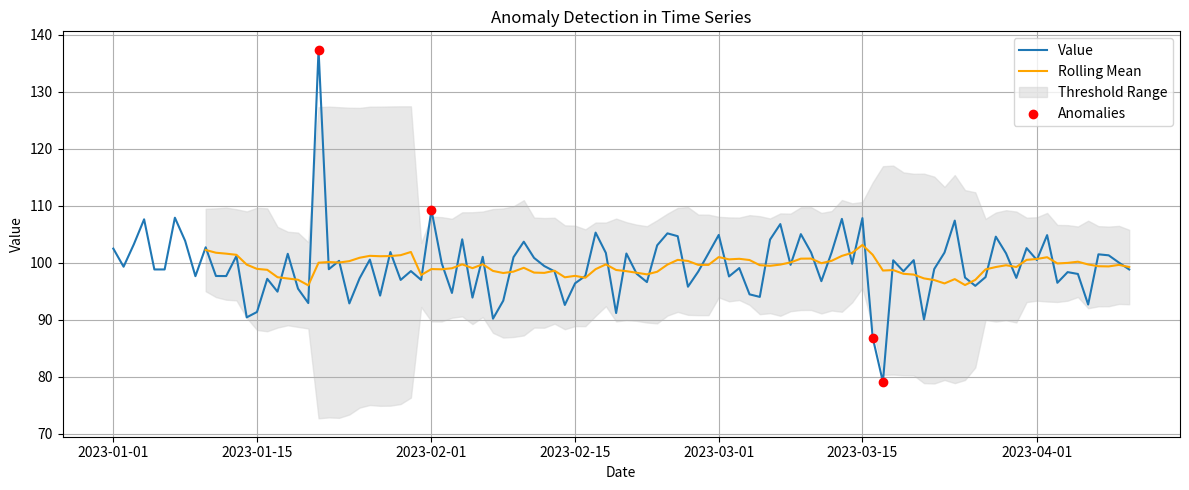

This figure's Python source:
import numpy as np
import pandas as pd
import matplotlib.pyplot as plt
 
# Generate synthetic time series data
np.random.seed(42)
time = pd.date_range(start="2023-01-01", periods=100, freq='D')
values = np.random.normal(loc=100, scale=5, size=100)
values[20] += 30   # Injected anomaly
values[75] -= 25   # Injected anomaly
 
# Create DataFrame
df = pd.DataFrame({'Date': time, 'Value': values})
df.set_index('Date', inplace=True)
 
# Rolling window for mean and standard deviation
window_size = 10
df['RollingMean'] = df['Value'].rolling(window=window_size).mean()
df['RollingStd'] = df['Value'].rolling(window=window_size).std()
 
# Define anomaly threshold (mean ± 2*std)
df['Anomaly'] = ((df['Value'] > df['RollingMean'] + 2*df['RollingStd']) |
                 (df['Value'] < df['RollingMean'] - 2*df['RollingStd']))
 
# Plot the time series with anomalies
plt.figure(figsize=(12, 5))
plt.plot(df.index, df['Value'], label='Value')
plt.plot(df.index, df['RollingMean'], color='orange', label='Rolling Mean')
plt.fill_between(df.index,
                 df['RollingMean'] + 2*df['RollingStd'],
                 df['RollingMean'] - 2*df['RollingStd'],
                 color='lightgray', alpha=0.5, label='Threshold Range')
plt.scatter(df[df['Anomaly']].index, df[df['Anomaly']]['Value'], color='red', label='Anomalies', zorder=5)
plt.title("Anomaly Detection in Time Series")
plt.xlabel("Date")
plt.ylabel("Value")
plt.legend()
plt.grid(True)
plt.tight_layout()
plt.show()